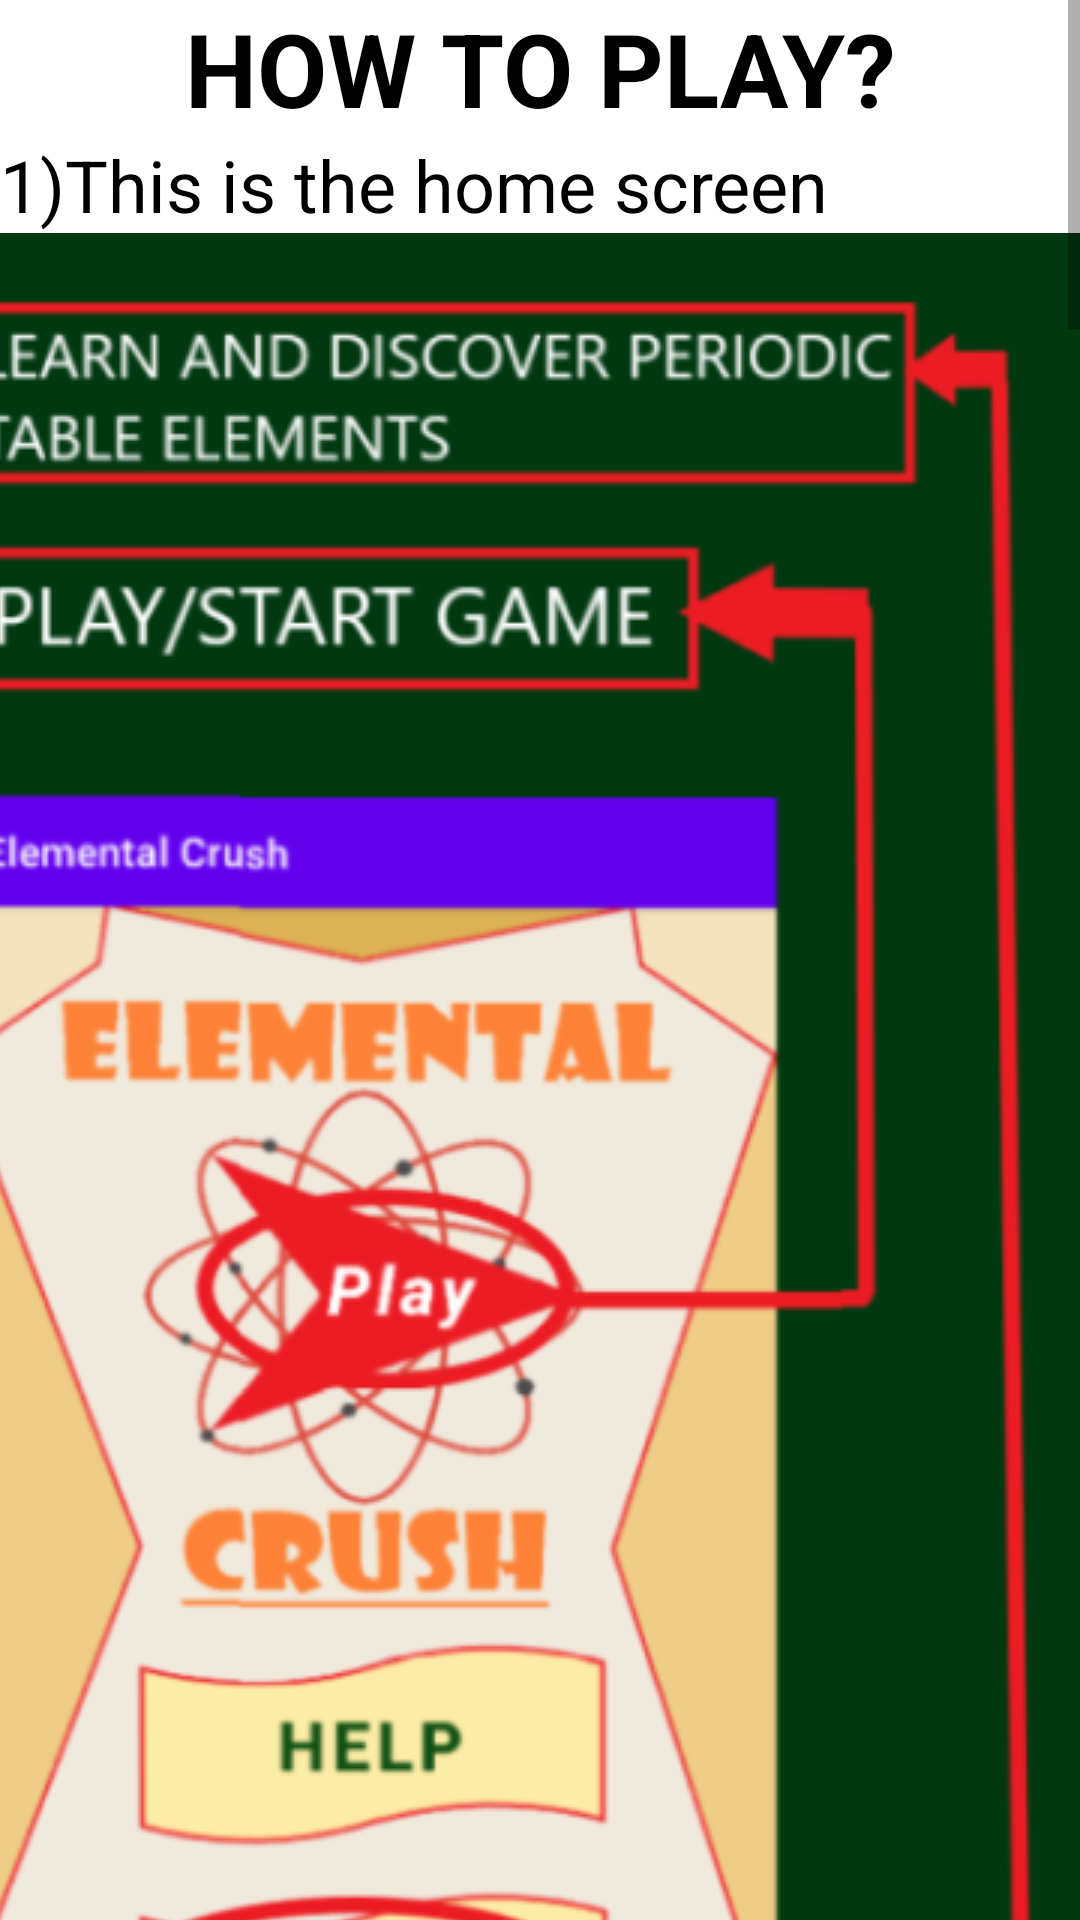

Android layout source for this screen:
<!-- AndroidManifest.xml: application theme Theme.ElementalCrush -->
<!-- res/layout/fragment_help_screen.xml -->
<?xml version="1.0" encoding="utf-8"?>
<androidx.constraintlayout.widget.ConstraintLayout xmlns:android="http://schemas.android.com/apk/res/android"
    xmlns:app="http://schemas.android.com/apk/res-auto"
    xmlns:tools="http://schemas.android.com/tools"
    android:id="@+id/helpScreen"
    android:layout_width="match_parent"
    android:layout_height="match_parent"
    tools:context=".HelpScreenFragment">

    <ScrollView
        android:layout_width="match_parent"
        android:layout_height="match_parent"
        android:contentDescription="@string/app_name"
        app:layout_constraintBottom_toBottomOf="parent"
        app:layout_constraintEnd_toEndOf="parent"
        app:layout_constraintHorizontal_bias="0.5"
        app:layout_constraintStart_toStartOf="parent"
        app:layout_constraintTop_toTopOf="parent"
        app:layout_constraintVertical_bias="0.5">

        <LinearLayout
            android:layout_width="match_parent"
            android:layout_height="wrap_content"
            android:orientation="vertical">

            <TextView
                android:id="@+id/textView3"
                android:layout_width="match_parent"
                android:layout_height="wrap_content"
                android:gravity="center"
                android:text="HOW TO PLAY?"
                android:textColor="#000000"
                android:textSize="34sp"
                android:textStyle="bold" />

            <TextView
                android:id="@+id/textView4"
                android:layout_width="match_parent"
                android:layout_height="wrap_content"
                android:textColor="#000000"
                android:text="1)This is the home screen"
                android:textSize="24sp" />

            <ImageView
                android:id="@+id/helpOne"
                android:layout_width="match_parent"
                android:layout_height="match_parent"
                android:scaleType="centerCrop"
                android:src="@drawable/help_one" />

            <TextView
                android:id="@+id/textView6"
                android:layout_width="match_parent"
                android:layout_height="wrap_content"
                android:textColor="#000000"
                android:text="2) THERE IS AN OBJECTIVE TO HIT, YOU HAVE TO HIT THE CORRECT ELEMENT IN ORDER TO PROGRESS"
                android:textSize="24sp" />

            <ImageView
                android:id="@+id/helpTwo"
                android:layout_width="match_parent"
                android:layout_height="match_parent"
                android:scaleType="centerCrop"
                android:src="@drawable/help_two" />

            <TextView
                android:id="@+id/textView7"
                android:layout_width="match_parent"
                android:layout_height="wrap_content"
                android:textColor="#000000"
                android:text="3) CAR MOVEMENT WITH THE HELP OF ACCELEROMETER SENSOR"
                android:textSize="24sp" />

            <ImageView
                android:id="@+id/helpThree"
                android:layout_width="match_parent"
                android:layout_height="match_parent"
                android:scaleType="centerCrop"
                android:src="@drawable/help_three" />

            <TextView
                android:id="@+id/textView"
                android:layout_width="match_parent"
                android:layout_height="wrap_content"
                android:textColor="#000000"
                android:text="4) IN CASE OF HITTING THE WRONG ELEMENT, SO WRONG ANSWER"
                android:textSize="24sp" />

            <ImageView
                android:id="@+id/helpThree2"
                android:layout_width="match_parent"
                android:layout_height="match_parent"
                android:scaleType="centerCrop"
                android:src="@drawable/help_four" />

            <TextView
                android:id="@+id/textView8"
                android:layout_width="match_parent"
                android:layout_height="wrap_content"
                android:textColor="#000000"
                android:text="5) IN CASE OF HITTING THE CORRECT ELEMENT, SO CORRECT ANSWER"
                android:textSize="24sp" />

            <ImageView
                android:id="@+id/helpThree3"
                android:layout_width="match_parent"
                android:layout_height="match_parent"
                android:scaleType="centerCrop"
                android:src="@drawable/help_five" />

            <Button
                android:id="@+id/helpPlayBtn"
                android:layout_width="match_parent"
                android:layout_height="wrap_content"
                android:text="LET'S PLAY" />

        </LinearLayout>
    </ScrollView>

</androidx.constraintlayout.widget.ConstraintLayout>
<!-- resources referenced by this layout -->
<resources>
  <!-- drawable help_five: png bitmap (drawable, 54978 bytes) -->
  <!-- drawable help_four: png bitmap (drawable, 62569 bytes) -->
  <!-- drawable help_one: png bitmap (drawable, 103643 bytes) -->
  <!-- drawable help_three: png bitmap (drawable, 88154 bytes) -->
  <!-- drawable help_two: png bitmap (drawable, 106225 bytes) -->
  <string name="app_name">Elemental Crush</string>
  <style name="Theme.ElementalCrush" parent="Theme.MaterialComponents.DayNight.DarkActionBar">
          
          <item name="colorPrimary">@color/purple_500</item>
          <item name="colorPrimaryVariant">@color/purple_700</item>
          <item name="colorOnPrimary">@color/white</item>
          
          <item name="colorSecondary">@color/teal_200</item>
          <item name="colorSecondaryVariant">@color/teal_700</item>
          <item name="colorOnSecondary">@color/black</item>
          
          <item name="android:statusBarColor">?attr/colorPrimaryVariant</item>
          
      </style>
  <!-- not gathered from this repository: default colours our renderer supplied (Android Studio template values) -->
  <color name="purple_500">#FF6200EE</color>
  <color name="purple_700">#FF3700B3</color>
  <color name="teal_200">#FF03DAC5</color>
  <color name="teal_700">#FF018786</color>
  <color name="black">#FF000000</color>
  <color name="white">#FFFFFFFF</color>
</resources>
